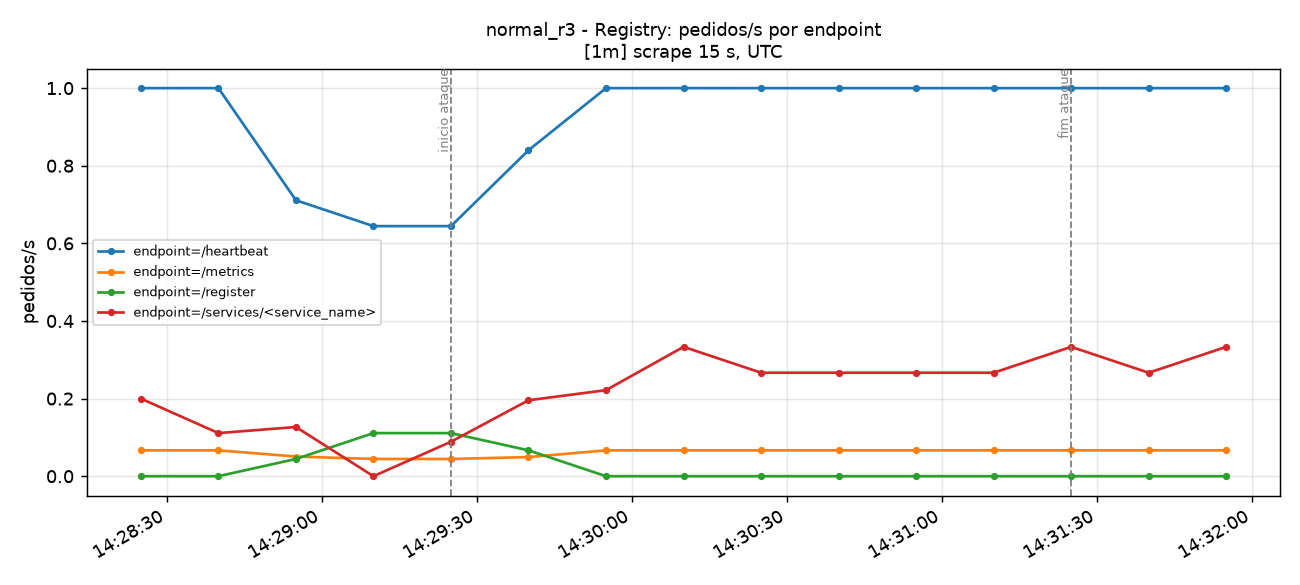

Values plotted in this chart, from the file beside it:
time_utc, serie, valor
2026-11-14T14:28:25+00:00, endpoint=/heartbeat, 1
2026-11-14T14:28:40+00:00, endpoint=/heartbeat, 1
2026-11-14T14:28:55+00:00, endpoint=/heartbeat, 0.7111
2026-11-14T14:29:10+00:00, endpoint=/heartbeat, 0.6444
2026-11-14T14:29:25+00:00, endpoint=/heartbeat, 0.6444
2026-11-14T14:29:40+00:00, endpoint=/heartbeat, 0.8399
2026-11-14T14:29:55+00:00, endpoint=/heartbeat, 1
2026-11-14T14:30:10+00:00, endpoint=/heartbeat, 1
2026-11-14T14:30:25+00:00, endpoint=/heartbeat, 1
2026-11-14T14:30:40+00:00, endpoint=/heartbeat, 1
2026-11-14T14:30:55+00:00, endpoint=/heartbeat, 1
2026-11-14T14:31:10+00:00, endpoint=/heartbeat, 1
2026-11-14T14:31:25+00:00, endpoint=/heartbeat, 1
2026-11-14T14:31:40+00:00, endpoint=/heartbeat, 1
2026-11-14T14:31:55+00:00, endpoint=/heartbeat, 1
2026-11-14T14:28:25+00:00, endpoint=/metrics, 0.06667
2026-11-14T14:28:40+00:00, endpoint=/metrics, 0.06667
2026-11-14T14:28:55+00:00, endpoint=/metrics, 0.05072
2026-11-14T14:29:10+00:00, endpoint=/metrics, 0.04444
2026-11-14T14:29:25+00:00, endpoint=/metrics, 0.04444
2026-11-14T14:29:40+00:00, endpoint=/metrics, 0.04928
2026-11-14T14:29:55+00:00, endpoint=/metrics, 0.06667
2026-11-14T14:30:10+00:00, endpoint=/metrics, 0.06667
2026-11-14T14:30:25+00:00, endpoint=/metrics, 0.06667
2026-11-14T14:30:40+00:00, endpoint=/metrics, 0.06667
2026-11-14T14:30:55+00:00, endpoint=/metrics, 0.06667
2026-11-14T14:31:10+00:00, endpoint=/metrics, 0.06667
2026-11-14T14:31:25+00:00, endpoint=/metrics, 0.06667
2026-11-14T14:31:40+00:00, endpoint=/metrics, 0.06667
2026-11-14T14:31:55+00:00, endpoint=/metrics, 0.06667
2026-11-14T14:28:25+00:00, endpoint=/register, 0.0
2026-11-14T14:28:40+00:00, endpoint=/register, 0.0
2026-11-14T14:28:55+00:00, endpoint=/register, 0.04444
2026-11-14T14:29:10+00:00, endpoint=/register, 0.1111
2026-11-14T14:29:25+00:00, endpoint=/register, 0.1111
2026-11-14T14:29:40+00:00, endpoint=/register, 0.06667
2026-11-14T14:29:55+00:00, endpoint=/register, 0.0
2026-11-14T14:30:10+00:00, endpoint=/register, 0.0
2026-11-14T14:30:25+00:00, endpoint=/register, 0.0
2026-11-14T14:30:40+00:00, endpoint=/register, 0.0
2026-11-14T14:30:55+00:00, endpoint=/register, 0.0
2026-11-14T14:31:10+00:00, endpoint=/register, 0.0
2026-11-14T14:31:25+00:00, endpoint=/register, 0.0
2026-11-14T14:31:40+00:00, endpoint=/register, 0.0
2026-11-14T14:31:55+00:00, endpoint=/register, 0.0
2026-11-14T14:28:25+00:00, endpoint=/services/<service_name>, 0.2
2026-11-14T14:28:40+00:00, endpoint=/services/<service_name>, 0.1111
2026-11-14T14:28:55+00:00, endpoint=/services/<service_name>, 0.1268
2026-11-14T14:29:10+00:00, endpoint=/services/<service_name>, 0.0
2026-11-14T14:29:25+00:00, endpoint=/services/<service_name>, 0.08888
2026-11-14T14:29:40+00:00, endpoint=/services/<service_name>, 0.1957
2026-11-14T14:29:55+00:00, endpoint=/services/<service_name>, 0.2218
2026-11-14T14:30:10+00:00, endpoint=/services/<service_name>, 0.3334
2026-11-14T14:30:25+00:00, endpoint=/services/<service_name>, 0.2667
2026-11-14T14:30:40+00:00, endpoint=/services/<service_name>, 0.2667
2026-11-14T14:30:55+00:00, endpoint=/services/<service_name>, 0.2667
2026-11-14T14:31:10+00:00, endpoint=/services/<service_name>, 0.2667
2026-11-14T14:31:25+00:00, endpoint=/services/<service_name>, 0.3333
2026-11-14T14:31:40+00:00, endpoint=/services/<service_name>, 0.2667
2026-11-14T14:31:55+00:00, endpoint=/services/<service_name>, 0.3333
